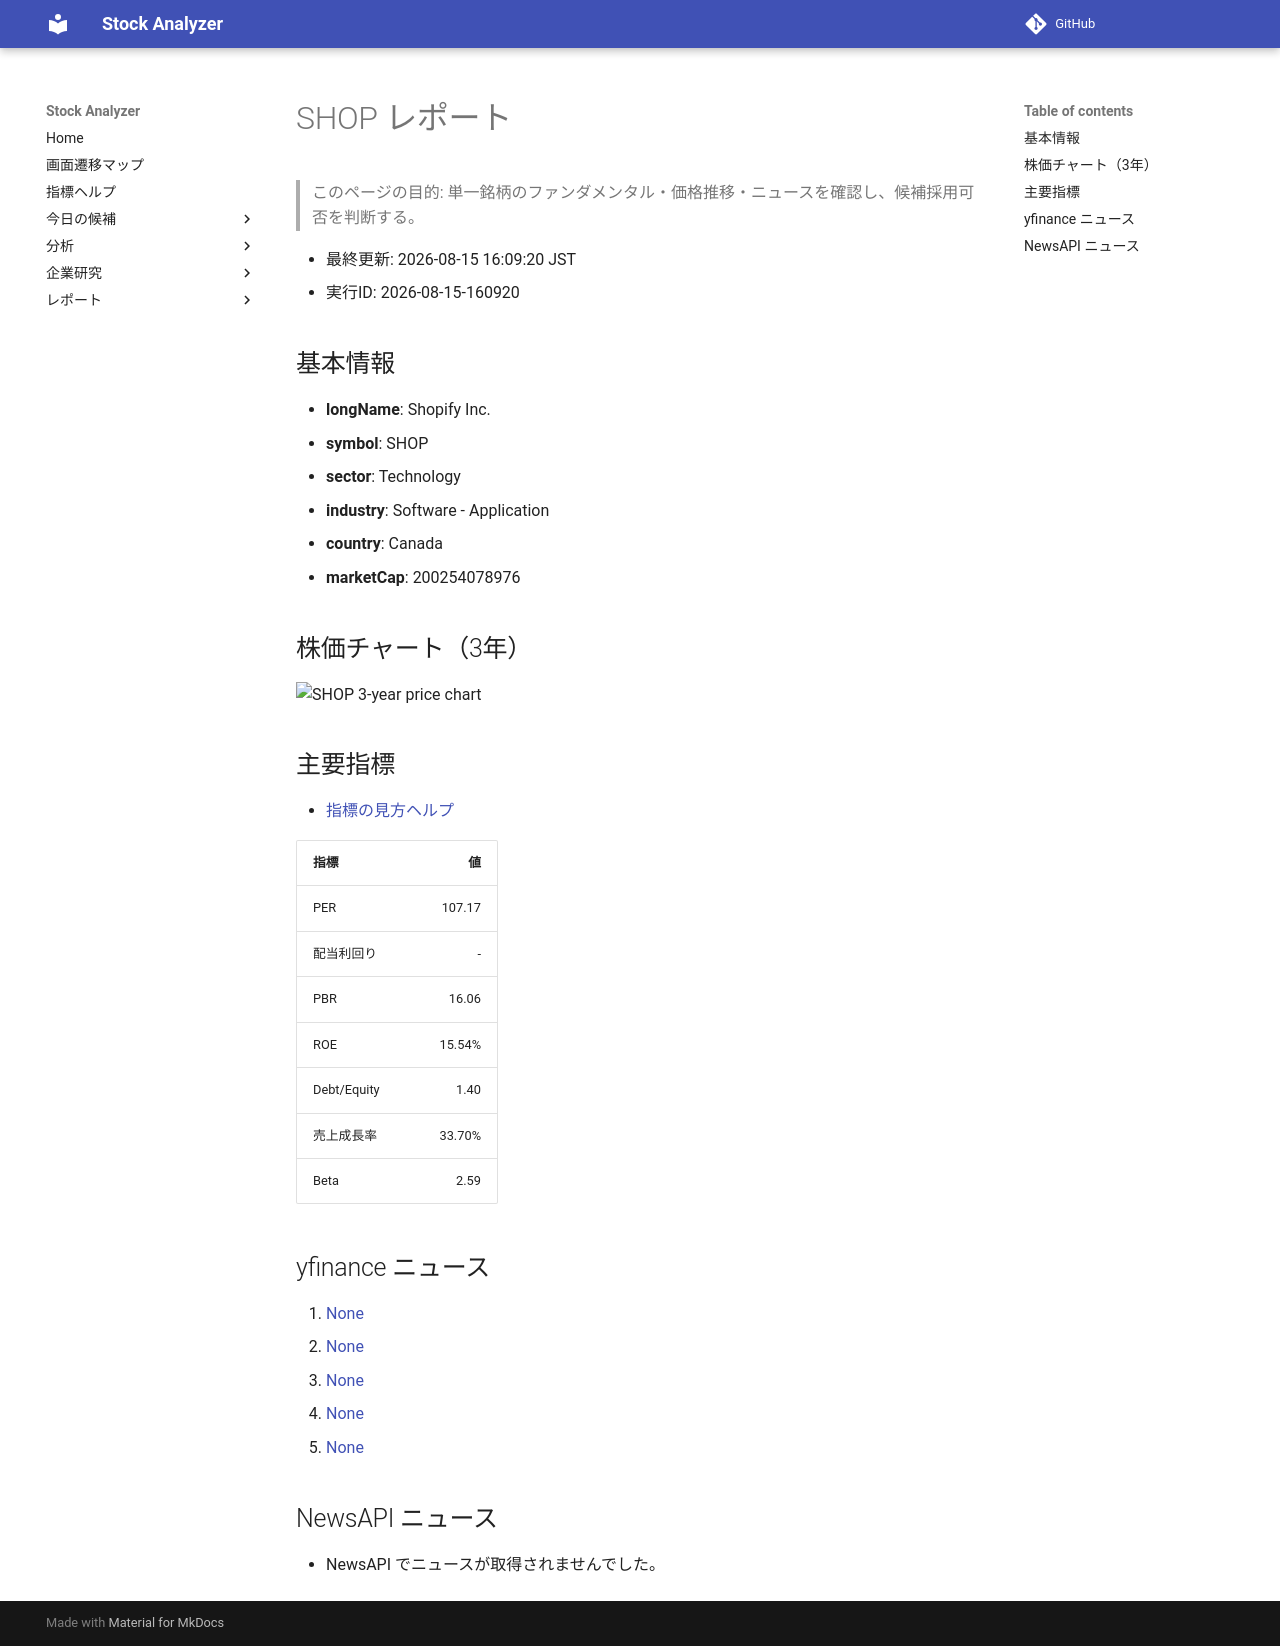

repository: Yumi-note/Making-APP · page: reports/2026-08-15/160920/SHOP/index.html · generator: mkdocs

# SHOP レポート

> このページの目的: 単一銘柄のファンダメンタル・価格推移・ニュースを確認し、候補採用可否を判断する。

- 最終更新: 2026-08-15 16:09:20 JST
- 実行ID: 2026-08-15-160920

## 基本情報

- **longName**: Shopify Inc.
- **symbol**: SHOP
- **sector**: Technology
- **industry**: Software - Application
- **country**: Canada
- **marketCap**: 200254078976

## 株価チャート（3年）

![SHOP 3-year price chart](SHOP_3y.png)

## 主要指標

- [指標の見方ヘルプ](../../../../indicators.md)

| 指標 | 値 |
|---|---:|
| PER | 107.17 |
| 配当利回り | - |
| PBR | 16.06 |
| ROE | 15.54% |
| Debt/Equity | 1.40 |
| 売上成長率 | 33.70% |
| Beta | 2.59 |

## yfinance ニュース

1. [None](None)
2. [None](None)
3. [None](None)
4. [None](None)
5. [None](None)

## NewsAPI ニュース

- NewsAPI でニュースが取得されませんでした。
